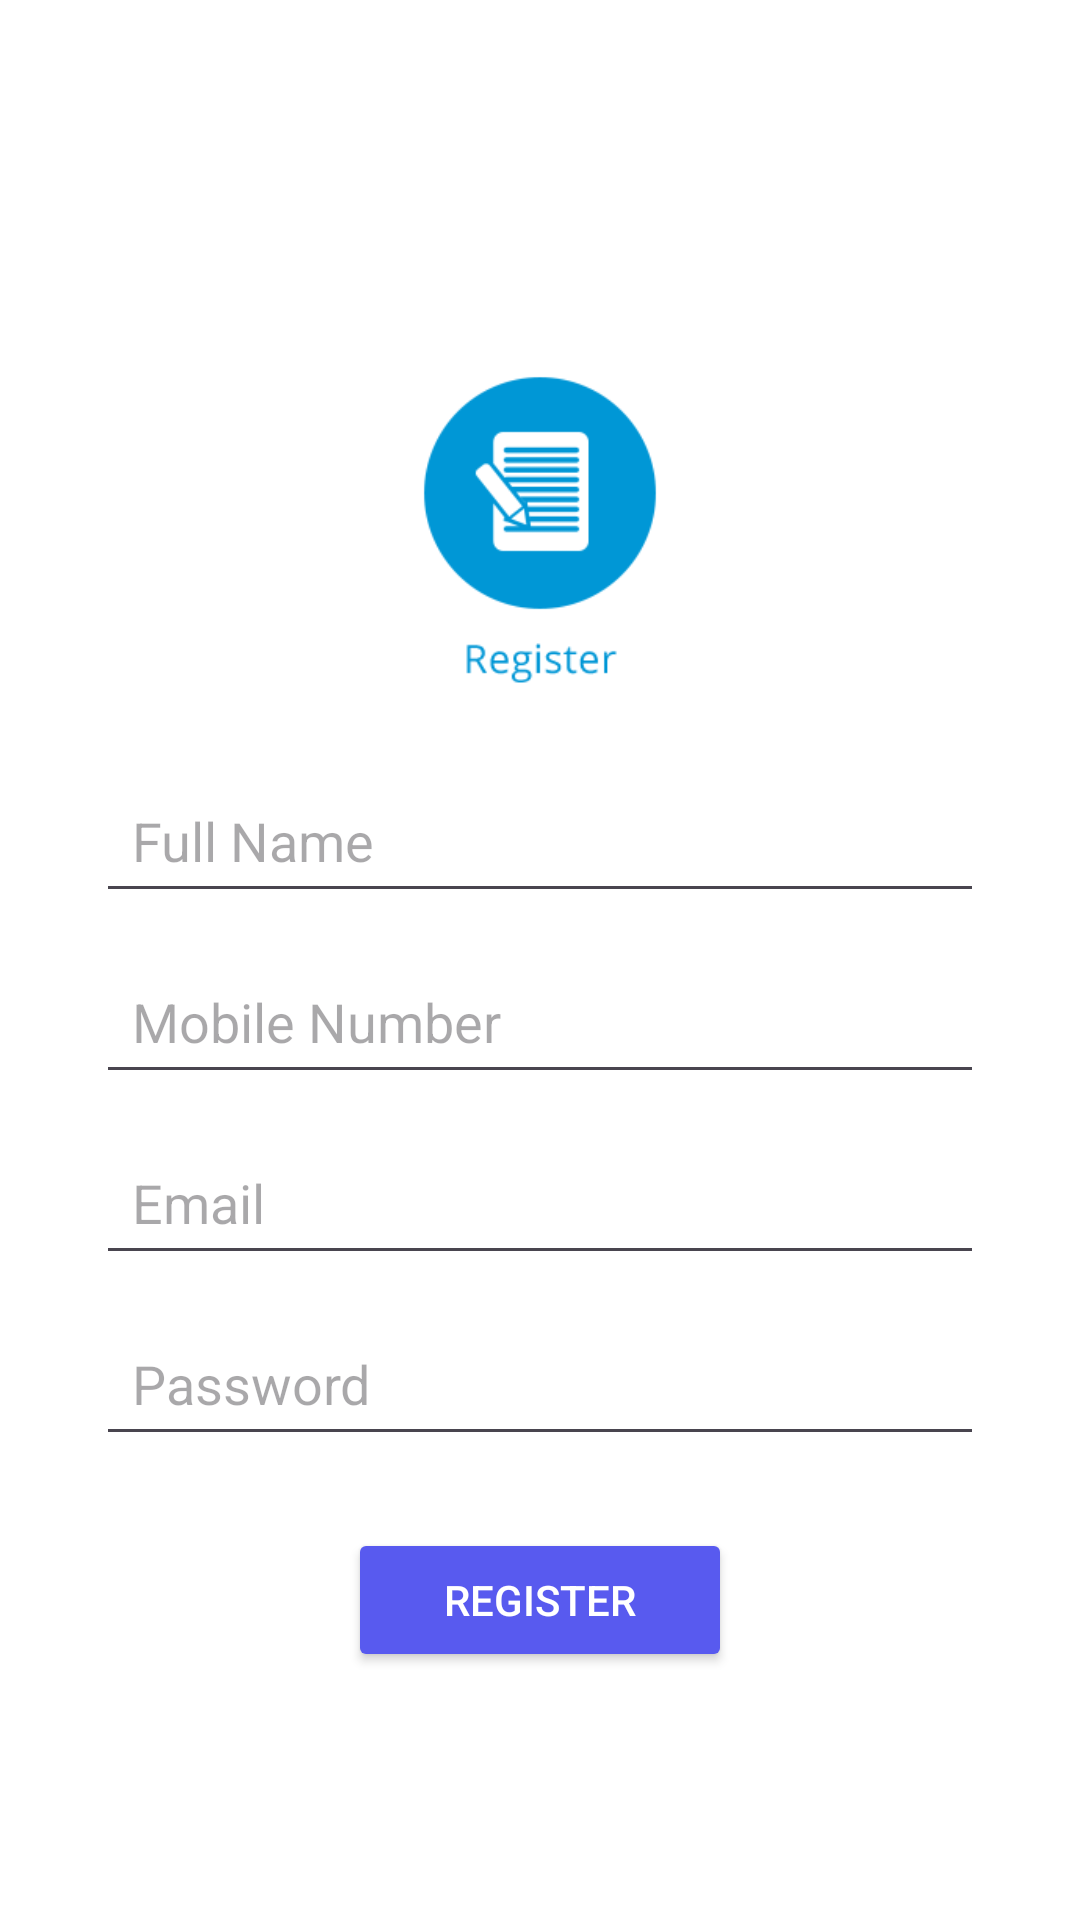

Produce the Android XML layout that renders to this screen, including the resource entries it uses.
<!-- AndroidManifest.xml: application theme Theme.LoginRegisterRetrofit -->
<!-- res/layout/activity_register.xml -->
<?xml version="1.0" encoding="utf-8"?>
<androidx.constraintlayout.widget.ConstraintLayout xmlns:android="http://schemas.android.com/apk/res/android"
    xmlns:app="http://schemas.android.com/apk/res-auto"
    xmlns:tools="http://schemas.android.com/tools"
    android:id="@+id/main"
    android:layout_width="match_parent"
    android:layout_height="match_parent"
    android:background="@android:color/white"
    tools:context=".view.RegisterActivity">


    <ImageView
        android:id="@+id/imgLogo"
        android:layout_width="120dp"
        android:layout_height="120dp"
        android:layout_marginTop="120dp"
        android:src="@drawable/register"
        app:layout_constraintTop_toTopOf="parent"
        app:layout_constraintStart_toStartOf="parent"
        app:layout_constraintEnd_toEndOf="parent"
        android:contentDescription="App Logo"/>


    <EditText
        android:id="@+id/edtFullname"
        android:layout_width="0dp"
        android:layout_height="wrap_content"
        android:hint="Full Name"
        android:layout_marginTop="16dp"
        android:padding="12dp"
        app:layout_constraintTop_toBottomOf="@id/imgLogo"
        app:layout_constraintEnd_toEndOf="parent"
        app:layout_constraintStart_toStartOf="parent"
        android:layout_marginHorizontal="32dp"/>


    <EditText
        android:id="@+id/edtMobileno"
        android:layout_width="0dp"
        android:layout_height="wrap_content"
        android:hint="Mobile Number"
        android:inputType="phone"
        android:padding="12dp"
        app:layout_constraintTop_toBottomOf="@+id/edtFullname"
        app:layout_constraintEnd_toEndOf="parent"
        app:layout_constraintStart_toStartOf="parent"
        android:layout_marginTop="12dp"
        android:layout_marginHorizontal="32dp"/>


    <EditText
        android:id="@+id/edtEmail"
        android:layout_width="0dp"
        android:layout_height="wrap_content"
        android:hint="Email"
        android:inputType="textEmailAddress"
        android:padding="12dp"
        app:layout_constraintTop_toBottomOf="@+id/edtMobileno"
        app:layout_constraintEnd_toEndOf="parent"
        app:layout_constraintStart_toStartOf="parent"
        android:layout_marginTop="12dp"
        android:layout_marginHorizontal="32dp"/>


    <EditText
        android:id="@+id/edtPassword"
        android:layout_width="0dp"
        android:layout_height="wrap_content"
        android:hint="Password"
        android:inputType="textPassword"
        android:padding="12dp"
        app:layout_constraintTop_toBottomOf="@+id/edtEmail"
        app:layout_constraintEnd_toEndOf="parent"
        app:layout_constraintStart_toStartOf="parent"
        android:layout_marginTop="12dp"
        android:layout_marginHorizontal="32dp"/>


    <Button
        android:id="@+id/btnRegister"
        android:layout_width="wrap_content"
        android:layout_height="wrap_content"
        android:text="Register"
        android:paddingHorizontal="32dp"
        android:paddingVertical="12dp"
        android:textColor="@android:color/white"
        android:backgroundTint="#585AEF"
        android:layout_marginTop="24dp"
        app:layout_constraintTop_toBottomOf="@+id/edtPassword"
        app:layout_constraintEnd_toEndOf="parent"
        app:layout_constraintStart_toStartOf="parent"/>


</androidx.constraintlayout.widget.ConstraintLayout>
<!-- resources referenced by this layout -->
<resources>
  <!-- drawable register: png bitmap (drawable, 7853 bytes) -->
  <style name="Theme.LoginRegisterRetrofit" parent="Base.Theme.LoginRegisterRetrofit" />
  <style name="Base.Theme.LoginRegisterRetrofit" parent="Theme.Material3.DayNight">
          
          
  
          <item name="windowActionBar">false</item>
          <item name="windowNoTitle">true</item>
  
  
      </style>
</resources>
